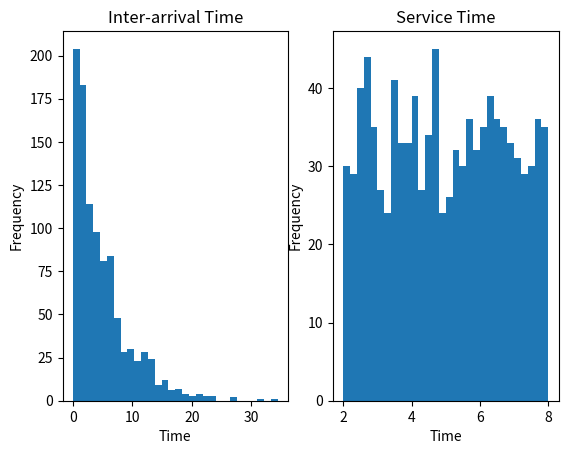

Write Python code to recreate this figure.

import numpy as np
import matplotlib.pyplot as plt

# 1. Number of customers
n = 1000

# 2. Generate inter-arrival times
inter_arrival = np.random.exponential(scale=5, size=n)

# 3. Generate service times
service_time = np.random.uniform(low=2, high=8, size=n)

# 4. Calculate sample statistics

# Inter-arrival statistics
ia_mean = np.mean(inter_arrival)
ia_std = np.std(inter_arrival, ddof=1)

# Service time statistics
st_mean = np.mean(service_time)
st_std = np.std(service_time, ddof=1)

# 5. Plot histograms
plt.subplot(1, 2, 1)
plt.hist(inter_arrival, bins=30)
plt.title("Inter-arrival Time")
plt.xlabel("Time")
plt.ylabel("Frequency")

plt.subplot(1, 2, 2)
plt.hist(service_time, bins=30)
plt.title("Service Time")
plt.xlabel("Time")
plt.ylabel("Frequency")

plt.show()

# 6. Theoretical statistics

# Exponential distribution
theoretical_ia_mean = 5
theoretical_ia_std = 5

# Uniform distribution
theoretical_st_mean = (2 + 8) / 2
theoretical_st_std = (8 - 2) / np.sqrt(12)

# 7. Display comparison
print("INTER-ARRIVAL TIME")
print("Sample Mean:", ia_mean)
print("Theoretical Mean:", theoretical_ia_mean)
print("Sample Std:", ia_std)
print("Theoretical Std:", theoretical_ia_std)

print("\nSERVICE TIME")
print("Sample Mean:", st_mean)
print("Theoretical Mean:", theoretical_st_mean)
print("Sample Std:", st_std)
print("Theoretical Std:", theoretical_st_std)
